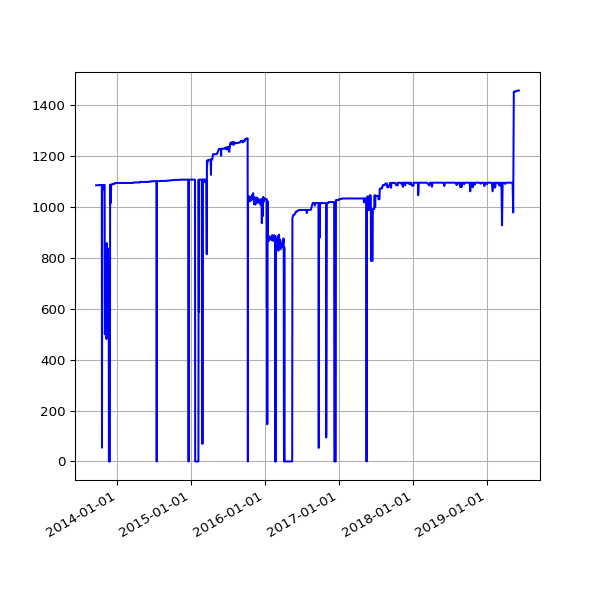

Values plotted in this chart, from the file beside it:
date, value
2013-09-19 02:16:07 +0100, 1085
2013-09-20 02:42:51 +0100, 1085
2013-09-21 02:35:34 +0100, 1085
2013-09-22 02:42:30 +0100, 1085
2013-09-23 14:45:25 +0100, 1085
2013-09-24 02:24:38 +0100, 1085
2013-09-25 02:24:18 +0100, 1085
2013-09-25 11:14:19 +0100, 1085
2013-09-25 15:24:36 +0100, 1085
2013-09-26 02:28:48 +0100, 1085
2013-09-27 03:04:57 +0100, 1085
2013-09-28 02:34:11 +0100, 1085
2013-09-29 02:37:28 +0100, 1085
2013-09-30 02:41:33 +0100, 1085
2013-10-01 02:48:10 +0100, 1085
2013-10-02 02:40:18 +0100, 1085
2013-10-03 02:50:49 +0100, 1085
2013-10-04 02:42:18 +0100, 1085
2013-10-05 02:35:24 +0100, 1085
2013-10-06 02:35:14 +0100, 1086
2013-10-07 02:36:02 +0100, 1086
2013-10-08 02:48:25 +0100, 1086
2013-10-09 02:44:15 +0100, 1086
2013-10-10 02:42:47 +0100, 1086
2013-10-11 02:43:24 +0100, 1086
2013-10-12 02:36:46 +0100, 1086
2013-10-13 02:34:49 +0100, 1086
2013-10-16 02:38:31 +0100, 1086
2013-10-17 02:38:11 +0100, 1086
2013-10-18 03:54:04 +0100, 54
2013-10-19 04:22:37 +0100, 1086
2013-10-20 03:47:14 +0100, 1085
2013-10-21 03:33:15 +0100, 1086
2013-10-22 03:54:27 +0100, 1070
2013-10-23 04:08:12 +0100, 1071
2013-10-24 03:23:20 +0100, 1085
2013-10-25 03:49:11 +0100, 1086
2013-10-26 02:58:11 +0100, 1086
2013-10-27 04:56:02 +0000, 1066
2013-10-28 03:29:04 +0000, 1085
2013-10-29 03:34:38 +0000, 1086
2013-10-30 03:44:23 +0000, 1086
2013-10-31 04:16:06 +0000, 1086
2013-11-01 19:13:36 +0000, 500
2013-11-04 10:02:58 +0000, 573
2013-11-05 03:51:50 +0000, 583
2013-11-06 03:39:36 +0000, 841
2013-11-07 03:44:18 +0000, 655
2013-11-08 03:49:56 +0000, 802
2013-11-09 04:02:57 +0000, 481
2013-11-10 03:28:18 +0000, 858
2013-11-11 03:43:31 +0000, 782
2013-11-12 04:09:49 +0000, 598
2013-11-13 04:17:11 +0000, 514
2013-11-14 03:34:20 +0000, 792
2013-11-15 03:40:17 +0000, 837
2013-11-16 03:32:06 +0000, 682
2013-11-17 03:26:32 +0000, 753
2013-11-18 03:40:30 +0000, 663
2013-11-19 03:32:58 +0000, 763
... 1,504 more rows
